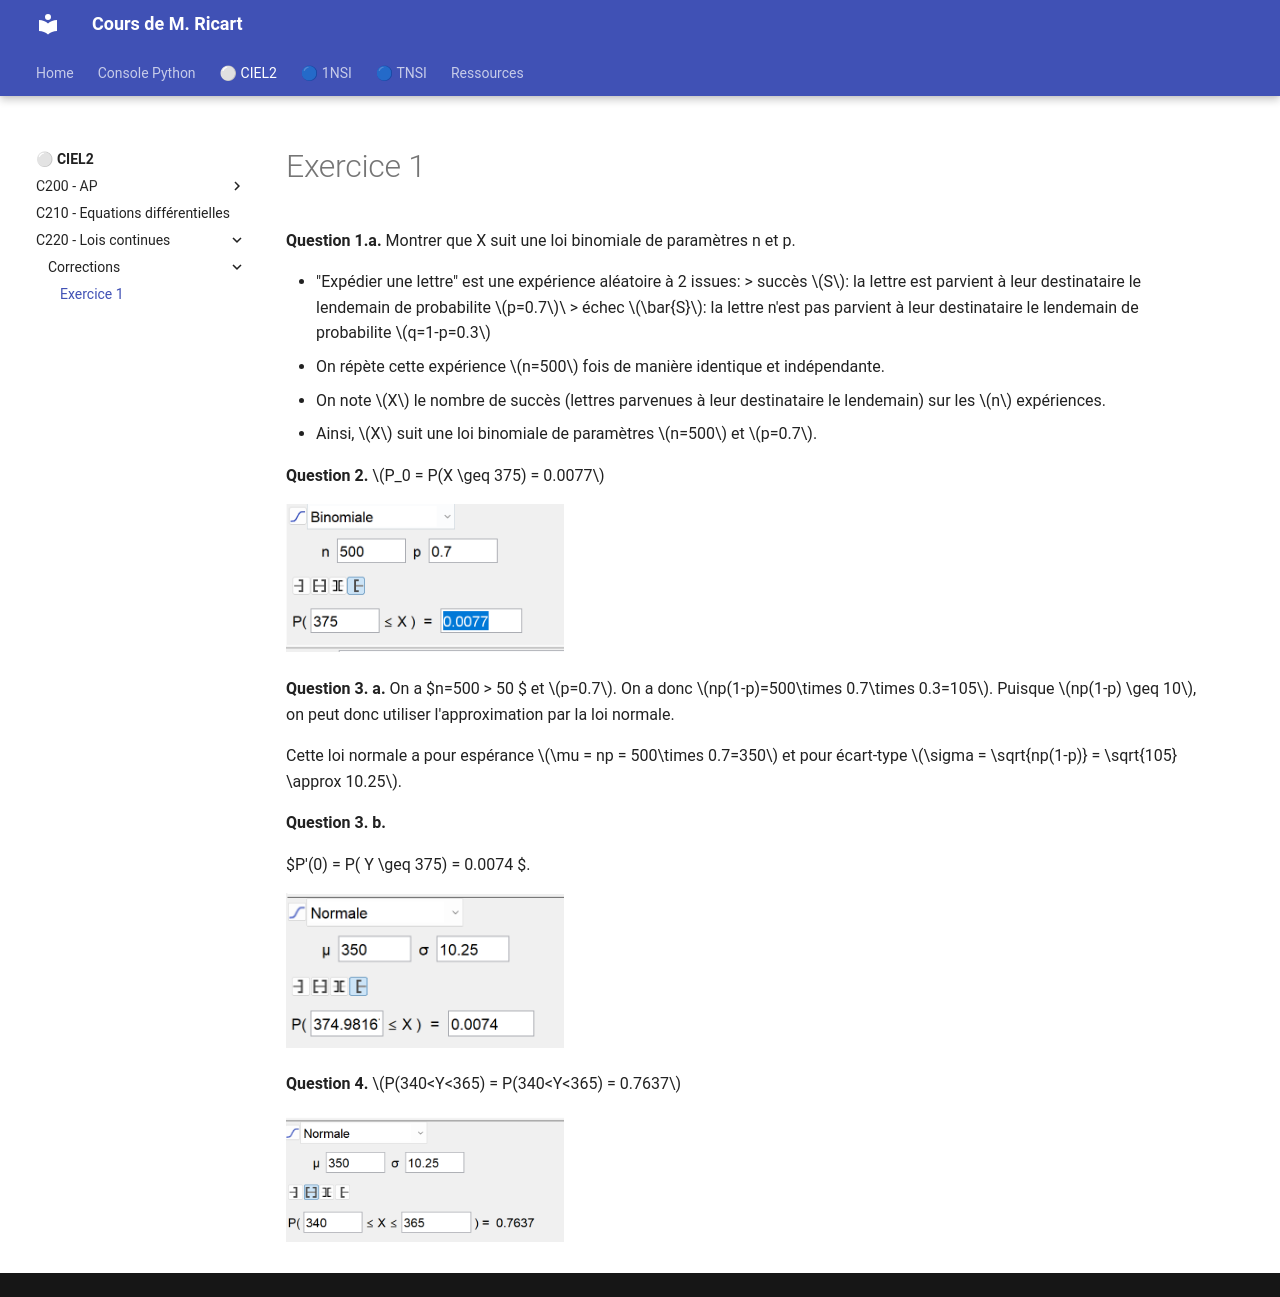

repository: ThomasRicart/thomasricart.github.io · page: CIEL2/C220_Lois_continues/corrections/correction_exercice1_cours.html · generator: mkdocs

# Exercice 1

**Question 1.a.**  Montrer que X suit une loi binomiale de paramètres n et p.

- "Expédier une lettre" est une expérience aléatoire à 2 issues:
    > succès $S$: la lettre est parvient à leur destinataire le lendemain de probabilite $p=0.7$\
    > échec $\bar{S}$: la lettre n'est pas parvient à leur destinataire le lendemain de probabilite $q=1-p=0.3$
- On répète cette expérience $n=500$ fois de manière identique et indépendante. 
- On note $X$ le nombre de succès (lettres parvenues à leur destinataire le lendemain) sur les $n$ expériences.
- Ainsi, $X$ suit une loi binomiale de paramètres $n=500$ et $p=0.7$.

**Question 2.**  $P_0 = P(X \geq 375) = 0.0077$

<img src="image-3.png" alt="alt text" style="width:30%;">

**Question 3. a.**  On a $n=500 > 50 $ et $p=0.7$. On a donc $np(1-p)=500\times 0.7\times 0.3=105$. Puisque $np(1-p) \geq 10$, on peut donc utiliser l'approximation par la loi normale.

Cette loi normale a pour espérance $\mu = np = 500\times 0.7=350$ et pour écart-type $\sigma = \sqrt{np(1-p)} = \sqrt{105} \approx 10.25$.

**Question 3. b.** 

$P'(0) = P( Y \geq 375) = 0.0074 $.

<img src="image-2.png" alt="alt text" style="width:30%;">

**Question 4.** $P(340<Y<365) = P(340<Y<365) = 0.7637$


<img src="image-4.png" alt="alt text" style="width:30%;">
    
